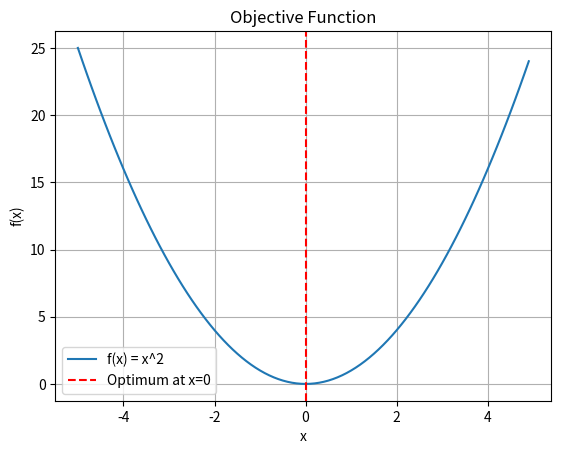

Reproduce this figure in Python.
import numpy as np
import matplotlib.pyplot as plt

# Objective function: simple convex quadratic
def objective(x):
    return x[0] ** 2

# 1. Define range
r_min, r_max = -5.0, 5.0

# 2. Generate x values
inputs = np.arange(r_min, r_max, 0.1)

# 3. Compute corresponding y = f(x)
results = [objective([x]) for x in inputs]

# 4. Plot the function
plt.plot(inputs, results, label='f(x) = x^2')
plt.axvline(x=0.0, linestyle='--', color='red', label='Optimum at x=0')
plt.title("Objective Function")
plt.xlabel("x")
plt.ylabel("f(x)")
plt.legend()
plt.grid(True)
plt.show()
